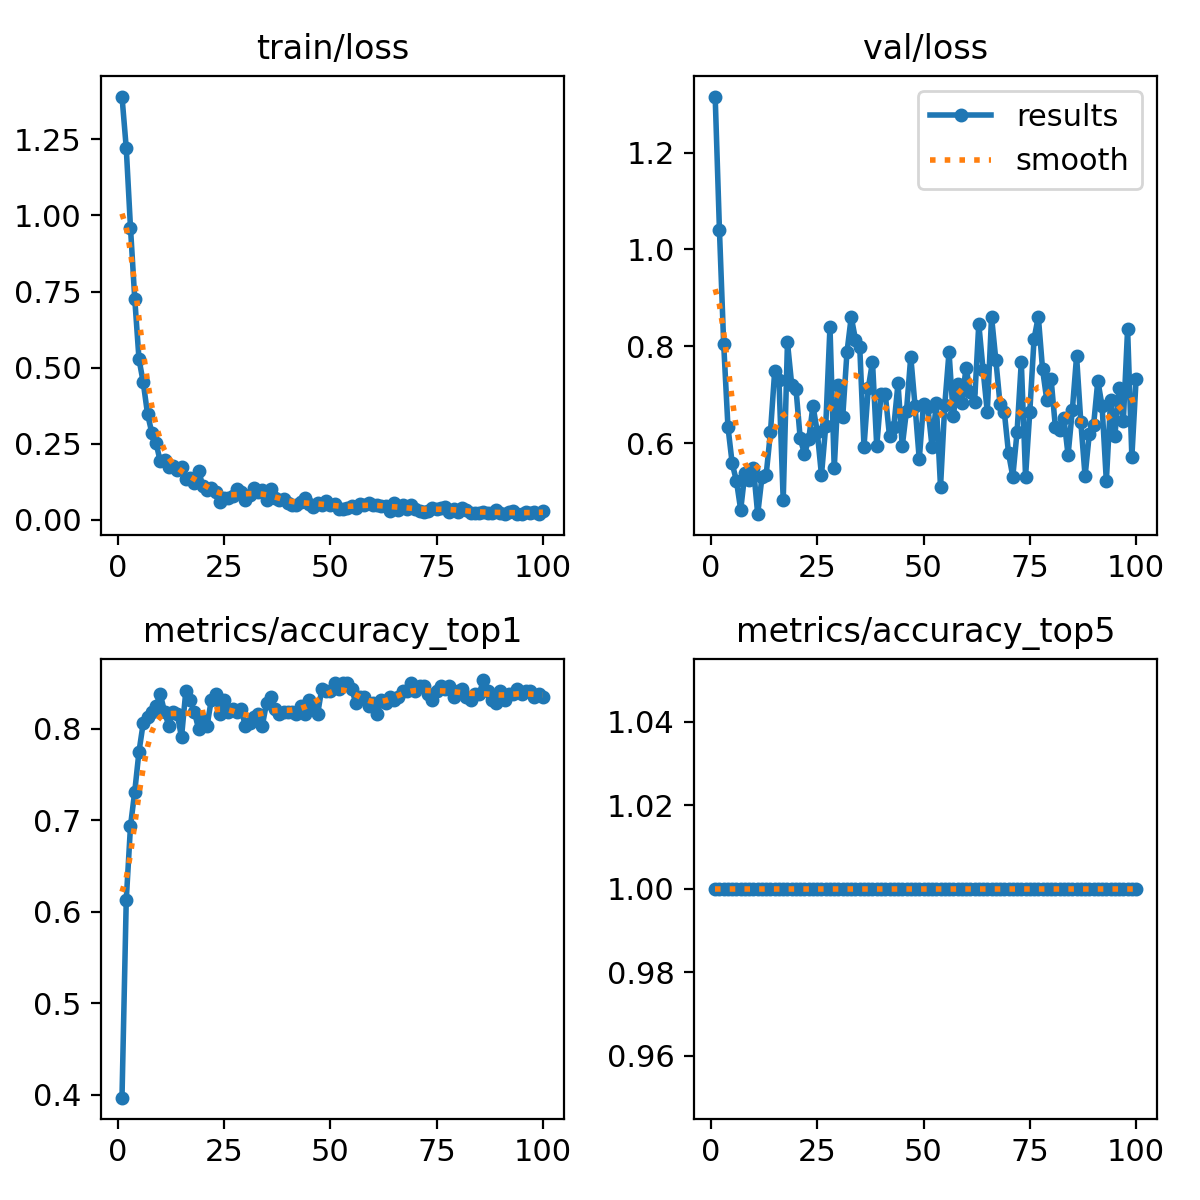

Data behind this chart, as committed beside it:
epoch, time, train/loss, metrics/accuracy_top1, metrics/accuracy_top5, val/loss, lr/pg0, lr/pg1, lr/pg2
1, 2.176, 1.391, 0.3969, 1, 1.316, 8.75e-05, 8.75e-05, 8.75e-05
2, 3.133, 1.222, 0.6125, 1, 1.041, 0.0001856, 0.0001856, 0.0001856
3, 4.193, 0.9596, 0.6937, 1, 0.8052, 0.0002818, 0.0002818, 0.0002818
4, 5.174, 0.727, 0.7312, 1, 0.634, 0.000376, 0.000376, 0.000376
5, 6.115, 0.5281, 0.775, 1, 0.5581, 0.0004682, 0.0004682, 0.0004682
6, 7.213, 0.4515, 0.8063, 1, 0.522, 0.0005584, 0.0005584, 0.0005584
7, 8.181, 0.3487, 0.8125, 1, 0.4622, 0.0006467, 0.0006467, 0.0006467
8, 9.123, 0.2872, 0.8187, 1, 0.5391, 0.0007329, 0.0007329, 0.0007329
9, 10.04, 0.2535, 0.825, 1, 0.5241, 0.0008172, 0.0008172, 0.0008172
10, 10.93, 0.1922, 0.8375, 1, 0.5486, 0.0008995, 0.0008995, 0.0008995
11, 11.98, 0.1966, 0.8187, 1, 0.4532, 0.0009798, 0.0009798, 0.0009798
12, 13.08, 0.1744, 0.8031, 1, 0.5295, 0.001058, 0.001058, 0.001058
13, 14, 0.1768, 0.8187, 1, 0.5352, 0.001102, 0.001102, 0.001102
14, 14.95, 0.1631, 0.8156, 1, 0.6226, 0.001089, 0.001089, 0.001089
15, 16.09, 0.1743, 0.7906, 1, 0.7493, 0.001077, 0.001077, 0.001077
16, 17.16, 0.1361, 0.8406, 1, 0.7295, 0.001064, 0.001064, 0.001064
17, 18.05, 0.1374, 0.8313, 1, 0.4818, 0.001052, 0.001052, 0.001052
18, 19.06, 0.1227, 0.8187, 1, 0.8081, 0.00104, 0.00104, 0.00104
19, 20.18, 0.1625, 0.8, 1, 0.7207, 0.001027, 0.001027, 0.001027
20, 21.05, 0.1123, 0.8094, 1, 0.7127, 0.001015, 0.001015, 0.001015
21, 21.96, 0.09964, 0.8031, 1, 0.6096, 0.001002, 0.001002, 0.001002
22, 22.82, 0.1062, 0.8313, 1, 0.5779, 0.0009901, 0.0009901, 0.0009901
23, 23.88, 0.09147, 0.8375, 1, 0.6075, 0.0009778, 0.0009778, 0.0009778
24, 24.92, 0.05904, 0.8156, 1, 0.6773, 0.0009654, 0.0009654, 0.0009654
25, 25.85, 0.07217, 0.8313, 1, 0.624, 0.000953, 0.000953, 0.000953
26, 26.75, 0.07087, 0.8187, 1, 0.5339, 0.0009406, 0.0009406, 0.0009406
27, 27.88, 0.08026, 0.8219, 1, 0.6348, 0.0009283, 0.0009283, 0.0009283
28, 28.82, 0.1028, 0.8187, 1, 0.8401, 0.0009159, 0.0009159, 0.0009159
29, 29.79, 0.09076, 0.8219, 1, 0.5476, 0.0009035, 0.0009035, 0.0009035
30, 30.62, 0.06549, 0.8031, 1, 0.7205, 0.0008911, 0.0008911, 0.0008911
31, 31.74, 0.08124, 0.8063, 1, 0.6545, 0.0008787, 0.0008787, 0.0008787
32, 32.69, 0.1062, 0.8125, 1, 0.7881, 0.0008664, 0.0008664, 0.0008664
33, 33.64, 0.09277, 0.8156, 1, 0.8606, 0.000854, 0.000854, 0.000854
34, 34.68, 0.09942, 0.8031, 1, 0.814, 0.0008416, 0.0008416, 0.0008416
35, 35.68, 0.06415, 0.8281, 1, 0.7991, 0.0008293, 0.0008293, 0.0008293
36, 36.62, 0.1023, 0.8344, 1, 0.5927, 0.0008169, 0.0008169, 0.0008169
37, 37.55, 0.07287, 0.8219, 1, 0.7129, 0.0008045, 0.0008045, 0.0008045
38, 38.53, 0.06716, 0.8156, 1, 0.7683, 0.0007921, 0.0007921, 0.0007921
39, 39.4, 0.06852, 0.8187, 1, 0.5936, 0.0007797, 0.0007797, 0.0007797
40, 40.35, 0.05683, 0.8187, 1, 0.7007, 0.0007674, 0.0007674, 0.0007674
41, 41.26, 0.05077, 0.8187, 1, 0.7019, 0.000755, 0.000755, 0.000755
42, 42.27, 0.04971, 0.8156, 1, 0.6144, 0.0007426, 0.0007426, 0.0007426
43, 43.39, 0.05774, 0.825, 1, 0.6326, 0.0007302, 0.0007302, 0.0007302
44, 44.43, 0.07077, 0.8156, 1, 0.7234, 0.0007179, 0.0007179, 0.0007179
45, 45.44, 0.05147, 0.8313, 1, 0.5938, 0.0007055, 0.0007055, 0.0007055
46, 46.41, 0.04401, 0.825, 1, 0.6672, 0.0006931, 0.0006931, 0.0006931
47, 47.41, 0.05709, 0.8156, 1, 0.7788, 0.0006808, 0.0006808, 0.0006808
48, 48.32, 0.04944, 0.8438, 1, 0.6775, 0.0006684, 0.0006684, 0.0006684
49, 49.34, 0.06179, 0.8406, 1, 0.5663, 0.000656, 0.000656, 0.000656
50, 50.27, 0.04785, 0.8406, 1, 0.6816, 0.0006436, 0.0006436, 0.0006436
51, 51.3, 0.05215, 0.85, 1, 0.6748, 0.0006312, 0.0006312, 0.0006312
52, 52.19, 0.03446, 0.8438, 1, 0.593, 0.0006189, 0.0006189, 0.0006189
53, 53.17, 0.03691, 0.85, 1, 0.6821, 0.0006065, 0.0006065, 0.0006065
54, 54.24, 0.04032, 0.85, 1, 0.5096, 0.0005941, 0.0005941, 0.0005941
55, 55.22, 0.04659, 0.8438, 1, 0.679, 0.0005818, 0.0005818, 0.0005818
56, 56.29, 0.03955, 0.8281, 1, 0.7881, 0.0005694, 0.0005694, 0.0005694
57, 57.2, 0.05358, 0.8344, 1, 0.6562, 0.000557, 0.000557, 0.000557
58, 58.09, 0.0484, 0.8344, 1, 0.7214, 0.0005446, 0.0005446, 0.0005446
59, 59.06, 0.05735, 0.825, 1, 0.6826, 0.0005322, 0.0005322, 0.0005322
60, 60.08, 0.04994, 0.8281, 1, 0.7556, 0.0005199, 0.0005199, 0.0005199
... 40 more rows
